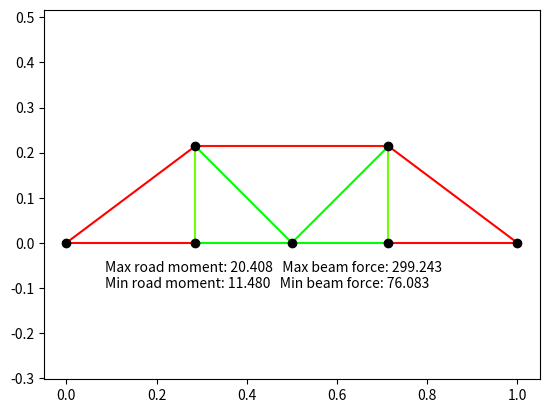
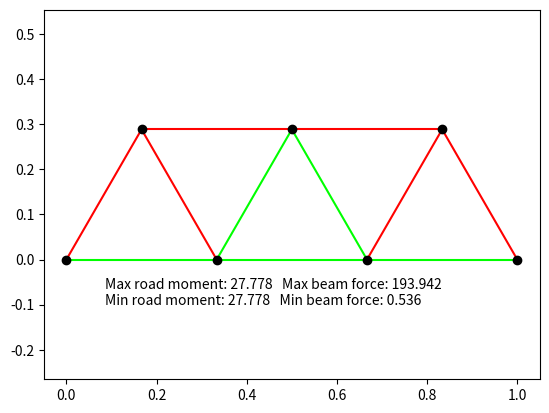
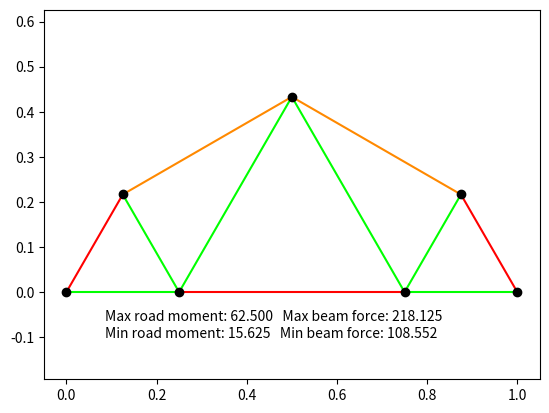
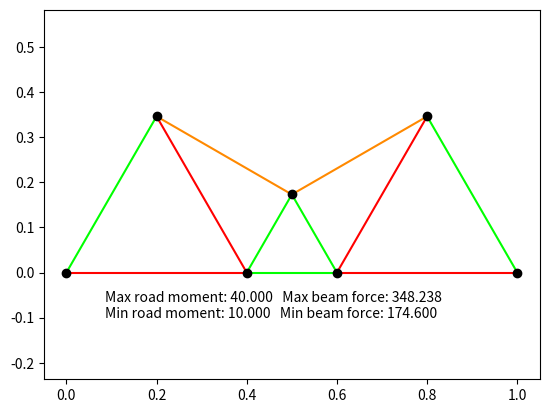

Write Python code to recreate these figures, in order.
import matplotlib.pyplot as plt
import numpy as np

g = 1


class Pin:
    """
    Pin connects multiple beams. It can convey force but not momentum.
    If a pin is on ground, it gets normal force from the ground
    Direction of the normal force is +y
    """

    def __init__(self, x, y, on_ground=False, mass=0) -> None:
        self.pos = np.array((x, y))
        self.on_ground = on_ground
        self.beams = []
        self.force = 0
        self.mass = mass


class Beam:
    def __init__(self, pin1, pin2, stress_coeff=1, density=1) -> None:
        self.pins = [None, None]
        self.pin_idx = [None, None]
        if isinstance(pin1, Pin):
            self.pins[0] = pin1
        else:
            self.pin_idx[0] = pin1
        if isinstance(pin2, Pin):
            self.pins[1] = pin2
        else:
            self.pin_idx[1] = pin2

        self.density = density
        self.stress_coeff = stress_coeff
        self.forces = None
        self._moment = None

    # Each beam should be updated only once.
    def update(self):
        self.pins[0].beams.append(self)
        self.pins[1].beams.append(self)
        self.vector = self.pins[0].pos - self.pins[1].pos
        self.length = np.linalg.norm(self.vector)
        if self.length == 0:
            raise ValueError("Bridge has zero length")
        self.direction = self.vector / self.length
        self.m = self.density * self.length

    @property
    def moment(self):
        # Relative value
        if self._moment is None:
            if self.forces is None:
                raise ValueError("Beam has no force.")
            self._moment = np.cross(self.vector, self.forces[0])
        return self._moment


class Bridge:
    """
    Bridge consists of multiple beams and pins.
    Solving a bridge means calculating all the forces when the birdge is in equilibrium.
    It also calculates maximum stress of each beam.

    If pins and beams are not given upon initialization,
    Three pins and two beams are created automatically.
    """

    def __init__(self, pins=[], beams=[]) -> None:
        self.pins = pins
        self.beams = beams

    def validate(self):
        for beam in self.beams:
            for i in [0, 1]:
                if beam.pins[i] == None:
                    beam.pins[i] = self.pins[beam.pin_idx[i]]
            beam.update()

        updated = False
        for i, pin in enumerate(self.pins[::-1]):
            if len(pin.beams) < 2:
                self.pins.pop(-i - 1)
                for beam in pin.beams:
                    try:
                        self.beams.remove(beam)
                        beam.pins[0].beams.remove(beam)
                        beam.pins[1].beams.remove(beam)
                    except ValueError:
                        pass
                updated = True
        if not updated:
            return

    def solve(self):
        # For each beam equilibrium of force, torque
        # Fore each pins equilibrium of force.
        n = len(self.beams)

        grounded_pins = []
        floating_pins = []
        for pin in self.pins:
            if pin.on_ground:
                grounded_pins.append(pin)
            else:
                floating_pins.append(pin)

        g_len = len(grounded_pins)
        f_len = len(floating_pins)
        if g_len - 1 + 2 * len(floating_pins) != n:
            # The number of components must satisfy the following
            # beams = 2 * (floating pins) + (grounded pins) - 1
            raise ValueError(
                f"Incorrect number of pins and beams. Beams: {n}, Grounded pins: {g_len}, Floating pins: {f_len}"
            )

        matrix = np.zeros((4 * n, 4 * n))
        value = np.zeros(4 * n)

        # Equilibrium of force
        for i in range(n):
            matrix[2 * i][4 * i] = 1
            matrix[2 * i][4 * i + 2] = 1
            matrix[2 * i + 1][4 * i + 1] = 1
            matrix[2 * i + 1][4 * i + 3] = 1
            value[2 * i] = 0
            value[2 * i + 1] = self.beams[i].m * g

        # Equilibrium of torque
        for i in range(n):
            matrix[2 * n + i][4 * i] = self.beams[i].direction[1]
            matrix[2 * n + i][4 * i + 1] = -self.beams[i].direction[0]
            matrix[2 * n + i][4 * i + 2] = -self.beams[i].direction[1]
            matrix[2 * n + i][4 * i + 3] = +self.beams[i].direction[0]

        # Equilibrium of force on each pin
        # Omitting one equation about the x compenent
        # Since it is guaranteed by other euqtions.
        for i, beam in enumerate(self.beams):
            for j in [0, 1]:
                try:
                    k = grounded_pins.index(beam.pins[j])
                    if k == 0:
                        # Omitting one equation
                        continue
                    matrix[3 * n + k - 1][4 * i + 2 * j] = 1

                except ValueError:
                    k = floating_pins.index(beam.pins[j])
                    matrix[3 * n + g_len - 1 + 2 * k][4 * i + 2 * j] = 1
                    matrix[3 * n + g_len - 1 + 2 * k + 1][4 * i + 2 * j + 1] = 1
        for i, pin in enumerate(floating_pins):
            value[3 * n + g_len - 1 + 2 * i + 1] = pin.mass * g

        self.matrix = matrix
        self.value = value
        self.forces = np.linalg.solve(matrix, value)
        # Force of ith beam is in index [4*i:4*i+4]
        # 4*ith force is the x component of the force
        # which is applied to the ith beam from it's first pin.
        # (4*i+1)th force is the y component of the same force.
        # (4*i+2)th force is the x component of the force
        # applied from the second pin.
        # (4*i+3)th force is the y component of the force
        # applied from the second pin.

        for i in range(n):
            self.beams[i].forces = [
                np.array((self.forces[4 * i], self.forces[4 * i + 1])),
                np.array((self.forces[4 * i + 2], self.forces[4 * i + 3])),
            ]

    def calculate_stress(self):
        for beam in self.beams:
            if beam.forces is None:
                raise ValueError("Beam has no force. Try solving first.")
            candidates = [
                beam.forces[0] + beam.direction * beam.stress_coeff * beam.moment,
                beam.forces[0] - beam.direction * beam.stress_coeff * beam.moment,
                beam.forces[1] + beam.direction * beam.stress_coeff * beam.moment,
                beam.forces[1] - beam.direction * beam.stress_coeff * beam.moment,
            ]
            beam.stress = max(np.linalg.norm(F) for F in candidates)

    def save_img(self, filename="./img.png"):
        """
        Save the bridge as an image.
        """
        plt.axis("equal")
        for b in self.beams:
            plt.plot(*np.transpose([b.pins[0].pos, b.pins[1].pos]), "-", color="blue")
        for p in self.pins:
            plt.plot(*p.pos, "o", color="black")
        plt.savefig(filename)
        plt.clf()


def get_color(value, max_value, min_value):
    # Add small amount to divisor to avoid almost zero divisor
    r = (value - min_value) / (max_value - min_value + 0.1)
    return (min(1, 2 * r), min(1, 2 - 2 * r), 0)


def main():
    import math
    import os

    img_dir = "./pictures"
    if not os.path.exists(img_dir):
        os.mkdir(img_dir)
    if not os.path.isdir("./pictures"):
        raise FileExistsError(img_dir + " is not a directory.")

    # TODO Set proper moment-stress coefficient.
    road_density = 500
    road_coeff = 1
    beam_density = 1
    beam_coeff = 1

    """
    bridge_data = [
        {
            "pins": [
                (0, 0, True),
                (1, 0),
                (2, 0, True),
                (0.5, 3**0.5 / 2),
                (1.5, 3**0.5 / 2),
            ],
            "beams": [
                (0, 1, road_coeff, road_density),
                (1, 2, road_coeff, road_density),
                (0, 3, beam_coeff, beam_density),
                (1, 3, beam_coeff, beam_density),
                (1, 4, beam_coeff, beam_density),
                (2, 4, beam_coeff, beam_density),
                (3, 4, beam_coeff, beam_density),
            ],
        },
        {
            "pins": [
                (0, 0, True),
                (1, 0),
                (2, 0, True),
                (0.5, 1),
                (1.5, 1),
            ],
            "beams": [
                (0, 1, road_coeff, road_density),
                (1, 2, road_coeff, road_density),
                (0, 3, beam_coeff, beam_density),
                (1, 3, beam_coeff, beam_density),
                (1, 4, beam_coeff, beam_density),
                (2, 4, beam_coeff, beam_density),
                (3, 4, beam_coeff, beam_density),
            ],
        },
        {
            "pins": [
                (0, 0, True),
                (1, 0),
                (2, 0, True),
                (0.5, 0.5),
                (1.5, 0.5),
            ],
            "beams": [
                (0, 1, road_coeff, road_density),
                (1, 2, road_coeff, road_density),
                (0, 3, beam_coeff, beam_density),
                (1, 3, beam_coeff, beam_density),
                (1, 4, beam_coeff, beam_density),
                (2, 4, beam_coeff, beam_density),
                (3, 4, beam_coeff, beam_density),
            ],
        },
    ]
    """
    bridge_data = [
        {
            "pins": [
                (0, 0, True),
                (4 / 14, 0),
                (7 / 14, 0),
                (10 / 14, 0),
                (14 / 14, 0, True),
                (4 / 14, 3 / 14),
                (10 / 14, 3 / 14),
            ],
            "beams": [
                (0, 1, road_coeff, road_density),
                (1, 2, road_coeff, road_density),
                (2, 3, road_coeff, road_density),
                (3, 4, road_coeff, road_density),
                (0, 5, beam_coeff, beam_density),
                (1, 5, beam_coeff, beam_density),
                (2, 5, beam_coeff, beam_density),
                (2, 6, beam_coeff, beam_density),
                (3, 6, beam_coeff, beam_density),
                (4, 6, beam_coeff, beam_density),
                (5, 6, beam_coeff, beam_density),
            ],
        },
        {
            "pins": [
                (0, 0, True),
                (1 / 3, 0),
                (2 / 3, 0),
                (3 / 3, 0, True),
                (1 / 6, 3**0.5 / 6),
                (3 / 6, 3**0.5 / 6),
                (5 / 6, 3**0.5 / 6),
            ],
            "beams": [
                (0, 1, road_coeff, road_density),
                (1, 2, road_coeff, road_density),
                (2, 3, road_coeff, road_density),
                (0, 4, beam_coeff, beam_density),
                (1, 4, beam_coeff, beam_density),
                (1, 5, beam_coeff, beam_density),
                (2, 5, beam_coeff, beam_density),
                (2, 6, beam_coeff, beam_density),
                (3, 6, beam_coeff, beam_density),
                (4, 5, beam_coeff, beam_density),
                (5, 6, beam_coeff, beam_density),
            ],
        },
        {
            "pins": [
                (0, 0, True),
                (1 / 4, 0),
                (3 / 4, 0),
                (4 / 4, 0, True),
                (1 / 8, 3**0.5 / 8),
                (1 / 2, 3**0.5 / 4),
                (7 / 8, 3**0.5 / 8),
            ],
            "beams": [
                (0, 1, road_coeff, road_density),
                (1, 2, road_coeff, road_density),
                (2, 3, road_coeff, road_density),
                (0, 4, beam_coeff, beam_density),
                (1, 4, beam_coeff, beam_density),
                (1, 5, beam_coeff, beam_density),
                (2, 5, beam_coeff, beam_density),
                (2, 6, beam_coeff, beam_density),
                (3, 6, beam_coeff, beam_density),
                (4, 5, beam_coeff, beam_density),
                (5, 6, beam_coeff, beam_density),
            ],
        },
        {
            "pins": [
                (0, 0, True),
                (2 / 5, 0),
                (3 / 5, 0),
                (5 / 5, 0, True),
                (1 / 5, 3**0.5 / 5),
                (1 / 2, 3**0.5 / 10),
                (4 / 5, 3**0.5 / 5),
            ],
            "beams": [
                (0, 1, road_coeff, road_density),
                (1, 2, road_coeff, road_density),
                (2, 3, road_coeff, road_density),
                (0, 4, beam_coeff, beam_density),
                (1, 4, beam_coeff, beam_density),
                (1, 5, beam_coeff, beam_density),
                (2, 5, beam_coeff, beam_density),
                (2, 6, beam_coeff, beam_density),
                (3, 6, beam_coeff, beam_density),
                (4, 5, beam_coeff, beam_density),
                (5, 6, beam_coeff, beam_density),
            ],
        },
    ]

    for i, data in enumerate(bridge_data):
        bridge = Bridge(
            [Pin(*p) for p in data["pins"]], [Beam(*b) for b in data["beams"]]
        )
        bridge.validate()
        print(
            f"The bridge consists of {len(bridge.pins)} pins and {len(bridge.beams)} beams"
        )
        # Print solution and value for debugging
        try:
            bridge.solve()
            # print("Solution found")
        except ValueError as e:
            print("No solution")
            print(e)
        # print(bridge.value)

        bridge.calculate_stress()
        max_beam_force = 0
        min_beam_force = math.inf
        max_road_moment = 0
        min_road_moment = math.inf

        for beam in bridge.beams:
            if beam.density == road_density:
                max_road_moment = max(max_road_moment, abs(beam.moment))
                min_road_moment = min(min_road_moment, abs(beam.moment))
            else:
                max_beam_force = max(
                    max_beam_force, max(np.linalg.norm(f) for f in beam.forces)
                )
                min_beam_force = min(
                    min_beam_force, max(np.linalg.norm(f) for f in beam.forces)
                )
        # print(*(f"{beam.stress :.3f}" for beam in bridge.beams))
        print(f"Max road moment: {max_road_moment}\tmax beam force: {max_beam_force}")

        plt.axis("equal")
        for beam in bridge.beams:
            if beam.density == road_density:
                c = get_color(abs(beam.moment), max_road_moment, min_road_moment)
            else:
                c = get_color(
                    max(np.linalg.norm(f) for f in beam.forces),
                    max_beam_force,
                    min_beam_force,
                )
            plt.plot(*np.transpose([beam.pins[0].pos, beam.pins[1].pos]), "-", color=c)
        for p in bridge.pins:
            plt.plot(*p.pos, "o", color="black")
        plt.text(
            0.085,
            -0.1,
            f"Max road moment: {max_road_moment:.3f}   Max beam force: {max_beam_force:.3f}\n"
            + f"Min road moment: {min_road_moment:.3f}   Min beam force: {min_beam_force:.3f}",
        )
        plt.savefig(f"./pictures/{i}.png")
        plt.clf()


if __name__ == "__main__":
    main()
